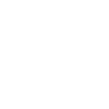
t = 0.00 s
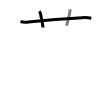
t = 2.50 s
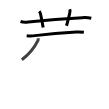
t = 4.75 s
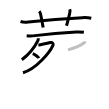
t = 7.25 s
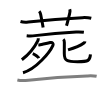
t = 9.50 s
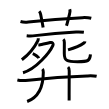
t = 12.00 s

The animated SVG that drew these frames (rendered in a browser with its animation timeline set to each time). Animation: 12 SMIL elements (animate=12); one cycle of 12.00 s.

<svg width="109px" height="109px" viewBox="0 0 px 109px" xmlns="http://www.w3.org/2000/svg" xmlns:xlink="http://www.w3.org/1999/xlink" xml:space="preserve" version="1.1"  baseProfile="full">
<path d="M20.5,21.52c2.5,0.73,5.39,0.74,7.76,0.46c14.49-1.73,39.75-3.75,54.12-4.35c2.96-0.12,5.97-0.06,8.88,0.65" style="fill:none;stroke:black;stroke-width:3;opacity:0">
  <animate attributeType="CSS" attributeName="opacity" from="0" to="1" begin="0s" dur="1s" repeatCount="0" fill="freeze" />
</path>
<path d="M39.25,11.25c0.91,1,1.2,2.12,1.37,3c1.6,8.25,1.82,9,2.51,13.25" style="fill:none;stroke:black;stroke-width:3;opacity:0">
  <animate attributeType="CSS" attributeName="opacity" from="0" to="1" begin="1s" dur="1s" repeatCount="0" fill="freeze" />
</path>
<path d="M69.75,9.25c0.42,1.18,0.35,2.27,0,3.75c-1.75,7.5-2,8.62-3.25,12.75" style="fill:none;stroke:black;stroke-width:3;opacity:0">
  <animate attributeType="CSS" attributeName="opacity" from="0" to="1" begin="2s" dur="1s" repeatCount="0" fill="freeze" />
</path>
<path d="M26.67,35.66c2.96,0.34,5.68,0.28,8.33-0.04c12.12-1.49,30.59-3.03,41.12-3.62c2.58-0.15,5.17-0.07,7.74,0.28" style="fill:none;stroke:black;stroke-width:3;opacity:0">
  <animate attributeType="CSS" attributeName="opacity" from="0" to="1" begin="3s" dur="1s" repeatCount="0" fill="freeze" />
</path>
<path d="M38.31,38.25c-0.06,0.75-0.09,1.72-0.41,2.39C35.5,45.5,30.75,53,21.86,59.8" style="fill:none;stroke:black;stroke-width:3;opacity:0">
  <animate attributeType="CSS" attributeName="opacity" from="0" to="1" begin="4s" dur="1s" repeatCount="0" fill="freeze" />
</path>
<path d="M38.37,44.85c0.23,0.02,1.22,0.07,1.87-0.07c3.52-0.78,6.27-1.28,10.12-2.26c2.09-0.53,3.29,1.27,2.59,2.84C49.77,52.42,36.21,69.06,23,72.71" style="fill:none;stroke:black;stroke-width:3;opacity:0">
  <animate attributeType="CSS" attributeName="opacity" from="0" to="1" begin="5s" dur="1s" repeatCount="0" fill="freeze" />
</path>
<path d="M32.75,53.62c2.15,0.81,5.56,3.33,6.1,4.59" style="fill:none;stroke:black;stroke-width:3;opacity:0">
  <animate attributeType="CSS" attributeName="opacity" from="0" to="1" begin="6s" dur="1s" repeatCount="0" fill="freeze" />
</path>
<path d="M84.91,41.32c-0.03,0.68-0.41,1.3-1,1.73c-3,2.16-8.15,4.57-15.87,6.84" style="fill:none;stroke:black;stroke-width:3;opacity:0">
  <animate attributeType="CSS" attributeName="opacity" from="0" to="1" begin="7s" dur="1s" repeatCount="0" fill="freeze" />
</path>
<path d="M63.36,39.3c0.85,0.85,0.99,2.07,0.99,3.08c0,0.76-0.05,8.9-0.05,11.25c0,6.99,2.32,8.09,13.17,8.09c11.27,0,12.52-1.22,13-7.34" style="fill:none;stroke:black;stroke-width:3;opacity:0">
  <animate attributeType="CSS" attributeName="opacity" from="0" to="1" begin="8s" dur="1s" repeatCount="0" fill="freeze" />
</path>
<path d="M17.38,79.98c3.87,0.9,7.73,0.57,11.13,0.18c16.56-1.87,40.93-3.65,58.5-4.24c3.24-0.11,6.43-0.29,9.62,0.4" style="fill:none;stroke:black;stroke-width:3;opacity:0">
  <animate attributeType="CSS" attributeName="opacity" from="0" to="1" begin="9s" dur="1s" repeatCount="0" fill="freeze" />
</path>
<path d="M42.39,69c0.68,0.68,0.92,2,0.92,3.19c0,10.22-2.8,24.31-16.15,29.31" style="fill:none;stroke:black;stroke-width:3;opacity:0">
  <animate attributeType="CSS" attributeName="opacity" from="0" to="1" begin="10s" dur="1s" repeatCount="0" fill="freeze" />
</path>
<path d="M68.05,67c0.97,0.97,1.18,2.12,1.18,4c0,4.96-0.09,15.62-0.09,24c0,2.87,0.03,3.85-0.02,5.5" style="fill:none;stroke:black;stroke-width:3;opacity:0">
  <animate attributeType="CSS" attributeName="opacity" from="0" to="1" begin="11s" dur="1s" repeatCount="0" fill="freeze" />
</path>
</svg>
